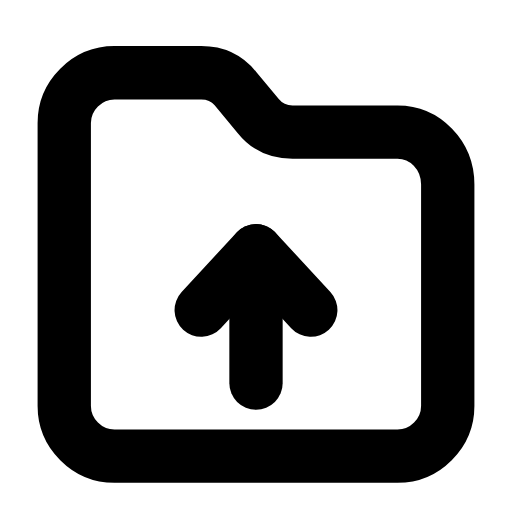
t = 0.00 s
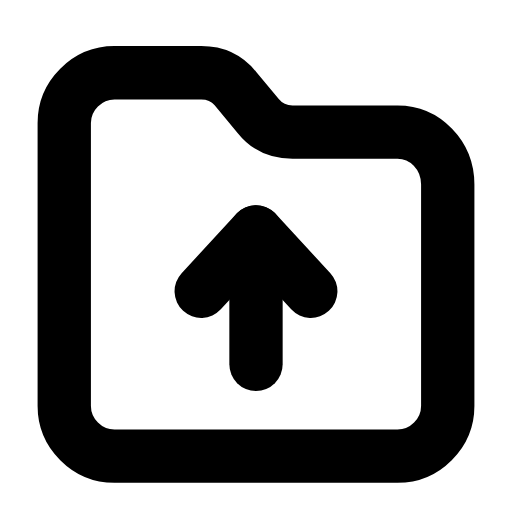
t = 0.26 s
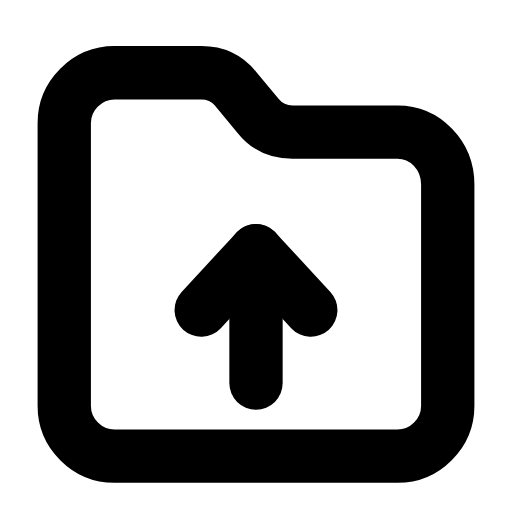
t = 0.53 s
t = 0.78 s: frame unchanged from t = 0.00 s, image omitted
t = 1.06 s: frame unchanged from t = 0.00 s, image omitted
t = 1.33 s: frame unchanged from t = 0.00 s, image omitted

The animated SVG that drew these frames (rendered in a browser with its animation timeline set to each time). Animation: 1 SMIL element (animateTransform=1); one cycle of 1.60 s, repeats indefinitely.

<svg xmlns="http://www.w3.org/2000/svg" width="24" height="24" viewBox="0 0 24 24" fill="none"><g transform="translate(-0.84 -0.871) scale(1.07)"><path stroke="currentColor" stroke-width="2.336" stroke-linecap="round" stroke-linejoin="round" fill="none" d="M3.6 18.6L3.6 6.2C3.6 5 4.6 4 5.8 4L9.6 4C10.2 4 10.7 4.2 11.1 4.7L12.1 5.9C12.5 6.4 13 6.6 13.6 6.6L18.2 6.6C19.4 6.6 20.4 7.6 20.4 8.9L20.4 18.6C20.4 19.8 19.4 20.8 18.2 20.8L5.8 20.8C4.6 20.8 3.6 19.8 3.6 18.6Z"></path><g><animateTransform attributeName="transform" type="translate" values="0 0;0 0;0 -1;0 0;0 0;0 0;0 0;0 -1;0 0;0 0;0 0" keyTimes="0;0.135;0.2475;0.36;0.45;0.6;0.66;0.735;0.81;0.9;1" dur="1.6s" repeatCount="indefinite" calcMode="spline" keySplines="0.16 1 0.3 1;0.16 1 0.3 1;0.16 1 0.3 1;0.16 1 0.3 1;0.16 1 0.3 1;0.16 1 0.3 1;0.16 1 0.3 1;0.16 1 0.3 1;0.16 1 0.3 1;0.16 1 0.3 1"/><line stroke="currentColor" stroke-width="2.336" stroke-linecap="round" stroke-linejoin="round" fill="none" x1="12" y1="17.6" x2="12" y2="11.8"></line><path stroke="currentColor" stroke-width="2.336" stroke-linecap="round" stroke-linejoin="round" fill="none" d="M9.6 14.4L12 11.8L14.4 14.4"></path></g></g></svg>
